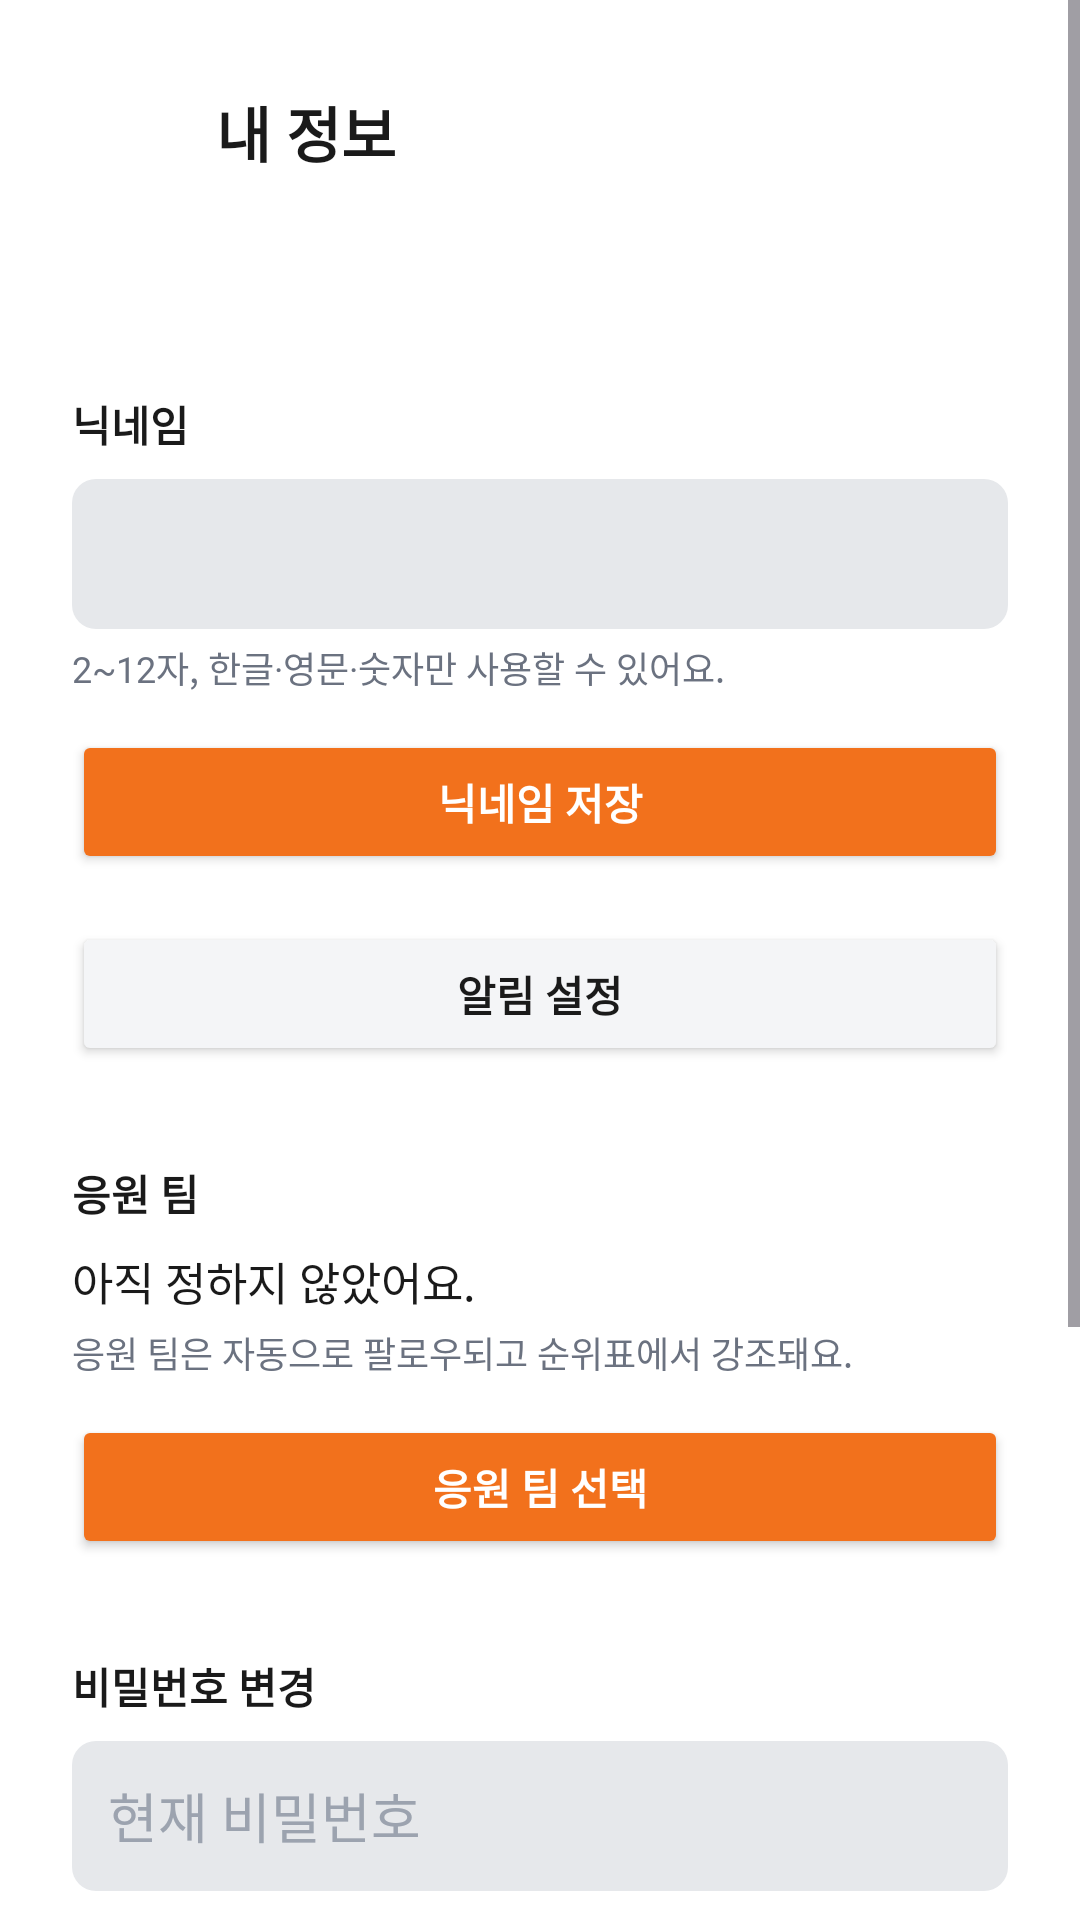

Layout XML and referenced resources for this Android screen:
<!-- AndroidManifest.xml: application theme Theme.SScore -->
<!-- res/layout/activity_profile.xml -->
<?xml version="1.0" encoding="utf-8"?>
<ScrollView
    xmlns:android="http://schemas.android.com/apk/res/android"
    android:layout_width="match_parent"
    android:layout_height="match_parent"
    android:background="@color/bg"
    android:fillViewport="true">

    <LinearLayout
        android:layout_width="match_parent"
        android:layout_height="wrap_content"
        android:orientation="vertical"
        android:padding="24dp">

        <LinearLayout
            android:layout_width="match_parent"
            android:layout_height="wrap_content"
            android:gravity="center_vertical"
            android:orientation="horizontal"
            android:layout_marginBottom="24dp">

            <ImageView
                android:id="@+id/btnBack"
                android:layout_width="40dp"
                android:layout_height="40dp"
                android:padding="8dp"
                android:src="@drawable/ic_arrow_back"
                android:contentDescription="뒤로" />

            <TextView
                android:layout_width="wrap_content"
                android:layout_height="wrap_content"
                android:layout_marginStart="8dp"
                android:text="내 정보"
                android:textColor="@color/text_primary"
                android:textSize="20sp"
                android:textStyle="bold" />
        </LinearLayout>

        <TextView
            android:id="@+id/tvEmail"
            android:layout_width="match_parent"
            android:layout_height="wrap_content"
            android:layout_marginBottom="24dp"
            android:textColor="@color/text_secondary"
            android:textSize="14sp" />

        
        <TextView
            android:layout_width="wrap_content"
            android:layout_height="wrap_content"
            android:layout_marginBottom="8dp"
            android:text="닉네임"
            android:textColor="@color/text_primary"
            android:textSize="14sp"
            android:textStyle="bold" />

        <EditText
            android:id="@+id/etNickname"
            android:layout_width="match_parent"
            android:layout_height="50dp"
            android:background="@drawable/edittext_bg"
            android:inputType="text"
            android:maxLength="12"
            android:padding="12dp"
            android:textColor="@color/text_primary" />

        <TextView
            android:layout_width="match_parent"
            android:layout_height="wrap_content"
            android:layout_marginTop="4dp"
            android:text="2~12자, 한글·영문·숫자만 사용할 수 있어요."
            android:textColor="@color/text_secondary"
            android:textSize="12sp" />

        <Button
            android:id="@+id/btnSaveNickname"
            android:layout_width="match_parent"
            android:layout_height="48dp"
            android:layout_marginTop="12dp"
            android:backgroundTint="@color/accent"
            android:text="닉네임 저장"
            android:textColor="@color/on_accent"
            android:textStyle="bold" />

        <TextView
            android:id="@+id/tvNicknameNotice"
            android:layout_width="match_parent"
            android:layout_height="wrap_content"
            android:layout_marginTop="8dp"
            android:textSize="13sp"
            android:visibility="gone" />

        <Button
            android:id="@+id/btnNotificationSettings"
            android:layout_width="match_parent"
            android:layout_height="48dp"
            android:layout_marginTop="16dp"
            android:backgroundTint="@color/surface"
            android:text="알림 설정"
            android:textColor="@color/text_primary"
            android:textStyle="bold" />

        
        <TextView
            android:layout_width="wrap_content"
            android:layout_height="wrap_content"
            android:layout_marginTop="32dp"
            android:layout_marginBottom="8dp"
            android:text="응원 팀"
            android:textColor="@color/text_primary"
            android:textSize="14sp"
            android:textStyle="bold" />

        <TextView
            android:id="@+id/tvSupportedTeam"
            android:layout_width="match_parent"
            android:layout_height="wrap_content"
            android:text="아직 정하지 않았어요."
            android:textColor="@color/text_primary"
            android:textSize="15sp" />

        <TextView
            android:layout_width="match_parent"
            android:layout_height="wrap_content"
            android:layout_marginTop="4dp"
            android:text="응원 팀은 자동으로 팔로우되고 순위표에서 강조돼요."
            android:textColor="@color/text_secondary"
            android:textSize="12sp" />

        <Button
            android:id="@+id/btnPickTeam"
            android:layout_width="match_parent"
            android:layout_height="48dp"
            android:layout_marginTop="12dp"
            android:backgroundTint="@color/accent"
            android:text="응원 팀 선택"
            android:textColor="@color/on_accent"
            android:textStyle="bold" />

        <TextView
            android:id="@+id/btnClearTeam"
            android:layout_width="wrap_content"
            android:layout_height="wrap_content"
            android:layout_marginTop="8dp"
            android:padding="4dp"
            android:text="응원 팀 해제"
            android:textColor="@color/text_secondary"
            android:textSize="13sp"
            android:visibility="gone" />

        <TextView
            android:id="@+id/tvTeamNotice"
            android:layout_width="match_parent"
            android:layout_height="wrap_content"
            android:layout_marginTop="8dp"
            android:textSize="13sp"
            android:visibility="gone" />

        
        <TextView
            android:layout_width="wrap_content"
            android:layout_height="wrap_content"
            android:layout_marginTop="32dp"
            android:layout_marginBottom="8dp"
            android:text="비밀번호 변경"
            android:textColor="@color/text_primary"
            android:textSize="14sp"
            android:textStyle="bold" />

        <EditText
            android:id="@+id/etCurrentPassword"
            android:layout_width="match_parent"
            android:layout_height="50dp"
            android:layout_marginBottom="12dp"
            android:background="@drawable/edittext_bg"
            android:hint="현재 비밀번호"
            android:inputType="textPassword"
            android:padding="12dp"
            android:textColor="@color/text_primary"
            android:textColorHint="@color/text_hint" />

        <EditText
            android:id="@+id/etNewPassword"
            android:layout_width="match_parent"
            android:layout_height="50dp"
            android:background="@drawable/edittext_bg"
            android:hint="새 비밀번호"
            android:inputType="textPassword"
            android:padding="12dp"
            android:textColor="@color/text_primary"
            android:textColorHint="@color/text_hint" />

        <TextView
            android:layout_width="match_parent"
            android:layout_height="wrap_content"
            android:layout_marginTop="4dp"
            android:text="8~20자, 특수문자를 1개 이상 포함해야 해요."
            android:textColor="@color/text_secondary"
            android:textSize="12sp" />

        <Button
            android:id="@+id/btnChangePassword"
            android:layout_width="match_parent"
            android:layout_height="48dp"
            android:layout_marginTop="12dp"
            android:backgroundTint="@color/accent"
            android:text="비밀번호 변경"
            android:textColor="@color/on_accent"
            android:textStyle="bold" />

        <TextView
            android:id="@+id/tvPasswordNotice"
            android:layout_width="match_parent"
            android:layout_height="wrap_content"
            android:layout_marginTop="8dp"
            android:textSize="13sp"
            android:visibility="gone" />

        <ProgressBar
            android:id="@+id/progress"
            android:layout_width="wrap_content"
            android:layout_height="wrap_content"
            android:layout_gravity="center_horizontal"
            android:layout_marginTop="16dp"
            android:indeterminateTint="@color/accent"
            android:visibility="gone" />

        <View
            android:layout_width="match_parent"
            android:layout_height="0dp"
            android:layout_weight="1" />

        <TextView
            android:id="@+id/tvWithdrawNotice"
            android:layout_width="match_parent"
            android:layout_height="wrap_content"
            android:layout_marginTop="16dp"
            android:textSize="13sp"
            android:visibility="gone" />

        <Button
            android:id="@+id/btnLogout"
            style="?android:attr/borderlessButtonStyle"
            android:layout_width="match_parent"
            android:layout_height="wrap_content"
            android:layout_marginTop="32dp"
            android:text="로그아웃"
            android:textColor="@color/text_body" />

        <Button
            android:id="@+id/btnWithdraw"
            style="?android:attr/borderlessButtonStyle"
            android:layout_width="match_parent"
            android:layout_height="wrap_content"
            android:text="회원 탈퇴"
            android:textColor="@color/negative" />
    </LinearLayout>
</ScrollView>
<!-- resources referenced by this layout -->
<resources>
  <color name="accent">#F2711C</color>
  <color name="bg">#FFFFFF</color>
  <color name="negative">#DC2626</color>
  <color name="on_accent">#FFFFFF</color>
  <color name="surface">#F4F5F7</color>
  <color name="text_body">#374151</color>
  <color name="text_hint">#9CA3AF</color>
  <color name="text_primary">#1A1A1A</color>
  <color name="text_secondary">#6B7280</color>
  <!-- drawable edittext_bg (drawable) -->
  <?xml version="1.0" encoding="utf-8"?>
  <shape xmlns:android="http://schemas.android.com/apk/res/android">
      <solid android:color="@color/surface_variant"/>
      <corners android:radius="8dp"/>
  </shape>
  <style name="Theme.SScore" parent="Base.Theme.SScore" />
  <color name="surface_variant">#E6E8EB</color>
  <style name="Base.Theme.SScore" parent="Theme.Material3.Light.NoActionBar">
          <item name="colorPrimary">@color/accent</item>
          <item name="colorOnPrimary">@color/on_accent</item>
          <item name="android:windowBackground">@color/bg</item>
          <item name="android:statusBarColor">@color/bg</item>
          <item name="android:navigationBarColor">@color/bg</item>
          <item name="android:windowLightStatusBar">true</item>
          <item name="android:windowLightNavigationBar" tools:targetApi="o_mr1">true</item>
      </style>
</resources>
